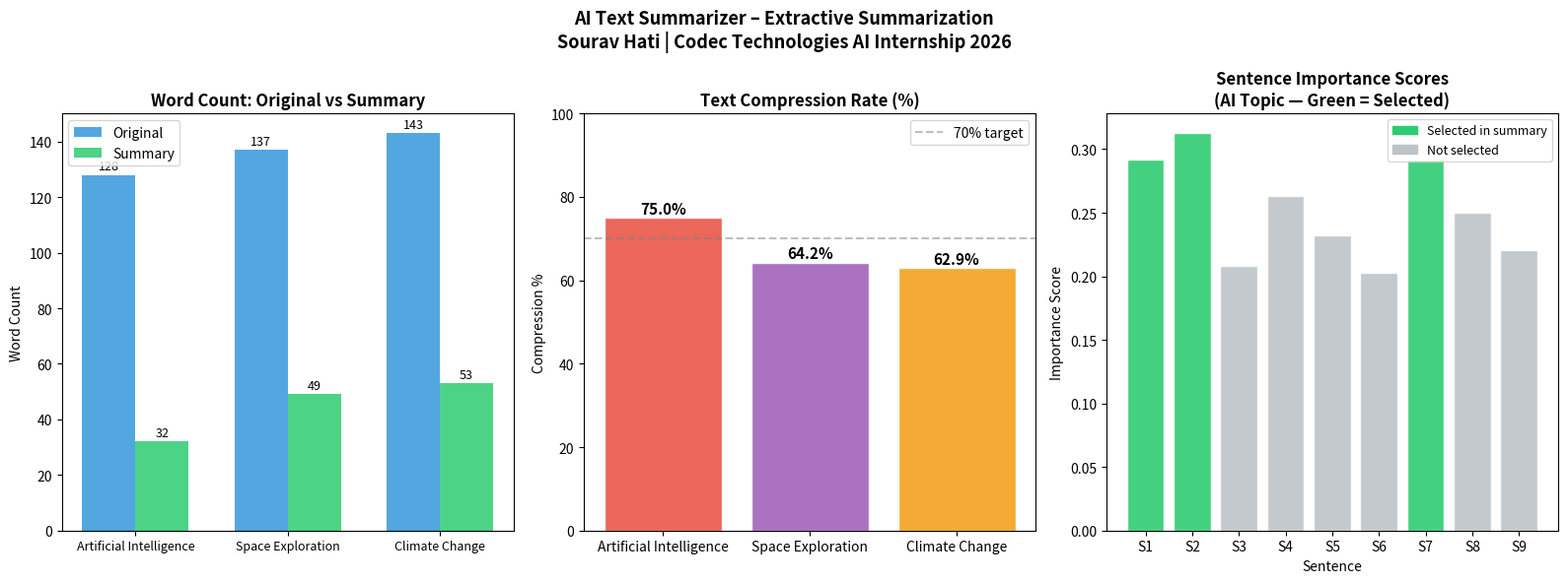

Here is the Python script that generated this plot:
# ============================================================
# Project 4: Text Summarizer
# Author: Sourav Hati
# Internship: Codec Technologies - AI Internship 2026
# ============================================================

import re
import numpy as np
import matplotlib.pyplot as plt
import matplotlib.patches as mpatches
from collections import Counter
import warnings
warnings.filterwarnings('ignore')

print("=" * 55)
print("          AI TEXT SUMMARIZER")
print("   By: Sourav Hati | Codec Technologies 2026")
print("=" * 55)

# ─────────────────────────────────────────
# STEP 1: Extractive Summarization Engine
# ─────────────────────────────────────────

STOP_WORDS = set([
    'the','a','an','and','or','but','in','on','at','to','for','of','with',
    'is','are','was','were','be','been','being','have','has','had','do',
    'does','did','will','would','could','should','may','might','shall',
    'this','that','these','those','i','you','he','she','it','we','they',
    'my','your','his','her','its','our','their','me','him','us','them',
    'what','which','who','whom','how','when','where','why','not','no','so',
    'as','by','from','up','about','into','through','during','before','after',
    'if','then','than','too','very','just','also','there','here','can'
])

def clean_text(text):
    text = re.sub(r'\s+', ' ', text).strip()
    return text

def tokenize_sentences(text):
    sentences = re.split(r'(?<=[.!?])\s+', text.strip())
    return [s.strip() for s in sentences if len(s.strip()) > 20]

def tokenize_words(text):
    return re.findall(r'\b[a-z]+\b', text.lower())

def get_word_frequencies(text):
    words = [w for w in tokenize_words(text) if w not in STOP_WORDS]
    freq = Counter(words)
    max_freq = max(freq.values()) if freq else 1
    return {word: count/max_freq for word, count in freq.items()}

def score_sentences(sentences, word_freq):
    scores = {}
    for i, sentence in enumerate(sentences):
        words = tokenize_words(sentence)
        score = sum(word_freq.get(w, 0) for w in words if w not in STOP_WORDS)
        scores[i] = score / max(len(words), 1)
    return scores

def summarize(text, num_sentences=3):
    text = clean_text(text)
    sentences = tokenize_sentences(text)
    if len(sentences) <= num_sentences:
        return ' '.join(sentences), sentences, {i: 1.0 for i in range(len(sentences))}
    word_freq = get_word_frequencies(text)
    scores = score_sentences(sentences, word_freq)
    top_indices = sorted(scores, key=scores.get, reverse=True)[:num_sentences]
    top_indices_sorted = sorted(top_indices)
    summary = ' '.join(sentences[i] for i in top_indices_sorted)
    return summary, sentences, scores

# ─────────────────────────────────────────
# STEP 2: Sample Texts
# ─────────────────────────────────────────
sample_texts = {
    "🤖 Artificial Intelligence": """
    Artificial intelligence is the simulation of human intelligence processes by computer systems.
    These processes include learning, reasoning, and self-correction. AI has become one of the most
    transformative technologies of the 21st century. Machine learning, a subset of AI, enables systems
    to automatically learn and improve from experience without being explicitly programmed. Deep learning
    uses neural networks with many layers to analyze various factors of data. AI is now used in healthcare
    to diagnose diseases, in finance for fraud detection, and in transportation for self-driving vehicles.
    Natural language processing allows machines to understand and respond to human language. Computer vision
    enables machines to interpret and understand visual information from the world. The future of AI holds
    enormous potential for solving complex global challenges in climate, medicine, and education.
    """.strip(),

    "🚀 Space Exploration": """
    Space exploration is the ongoing discovery and exploration of celestial structures in outer space.
    Since the launch of Sputnik in 1957, humans have made tremendous progress in understanding the universe.
    The Apollo missions successfully landed humans on the Moon between 1969 and 1972, marking a historic
    achievement for humanity. Today, organizations like NASA, SpaceX, and ISRO are pushing the boundaries
    of what is possible in space travel. Mars has become the next major target for human exploration,
    with multiple rovers already collecting valuable scientific data on the red planet. Space exploration
    has led to numerous technological innovations that benefit everyday life on Earth, including GPS, weather
    satellites, and advanced medical imaging technology. The James Webb Space Telescope is revealing
    unprecedented details about the early universe and distant galaxies. Private companies are now
    making space tourism a reality for civilian passengers.
    """.strip(),

    "🌿 Climate Change": """
    Climate change refers to long-term shifts in global temperatures and weather patterns.
    While some climate change is natural, scientific evidence shows that human activities have been
    the main driver of climate change since the 1800s. The burning of fossil fuels like coal, oil
    and gas generates greenhouse gas emissions that trap the sun's heat and raise temperatures.
    Rising temperatures are causing glaciers and ice caps to melt, leading to rising sea levels
    that threaten coastal communities worldwide. Extreme weather events like hurricanes, droughts,
    and wildfires are becoming more frequent and severe due to climate change. Renewable energy
    sources such as solar and wind power are critical for reducing carbon emissions globally.
    International agreements like the Paris Climate Accord aim to limit global warming to 1.5 degrees
    Celsius. Individuals can help by reducing energy consumption, eating less meat, and supporting
    sustainable businesses and policies.
    """.strip()
}

# ─────────────────────────────────────────
# STEP 3: Run Summarizer on All Texts
# ─────────────────────────────────────────
results = {}
print("\n" + "─"*55)

for title, text in sample_texts.items():
    summary, sentences, scores = summarize(text, num_sentences=3)
    original_words = len(tokenize_words(text))
    summary_words = len(tokenize_words(summary))
    compression = (1 - summary_words/original_words) * 100
    results[title] = {
        'text': text,
        'summary': summary,
        'sentences': sentences,
        'scores': scores,
        'original_words': original_words,
        'summary_words': summary_words,
        'compression': compression
    }
    print(f"\n📄 {title}")
    print(f"   Original : {original_words} words | {len(sentences)} sentences")
    print(f"   Summary  : {summary_words} words | 3 sentences")
    print(f"   Compression: {compression:.1f}% reduced")
    print(f"\n   📝 SUMMARY:")
    for line in summary.split('. '):
        if line.strip():
            print(f"      • {line.strip()}.")

# ─────────────────────────────────────────
# STEP 4: Custom Text Demo
# ─────────────────────────────────────────
print("\n" + "─"*55)
print("🔮 CUSTOM TEXT DEMO:")
custom = """
Python is a high-level, general-purpose programming language known for its simplicity and readability.
Created by Guido van Rossum and released in 1991, Python has grown to become one of the most popular
programming languages in the world. Its clean syntax makes it an excellent choice for beginners learning
to code. Python is widely used in data science, machine learning, artificial intelligence, web development,
and automation. Libraries like NumPy, Pandas, and Scikit-learn have made Python the dominant language
for data analysis and machine learning tasks. Django and Flask are popular frameworks for building web
applications with Python. The language supports multiple programming paradigms including procedural,
object-oriented, and functional programming. Python has a vast and active community that contributes
thousands of open-source packages to the Python Package Index.
"""
custom_summary, custom_sents, custom_scores = summarize(custom.strip(), num_sentences=2)
print(f"\n   Original: {len(tokenize_words(custom))} words")
print(f"   Summary : {len(tokenize_words(custom_summary))} words")
print(f"\n   📝 SUMMARY:\n   {custom_summary}")

# ─────────────────────────────────────────
# STEP 5: Visualization
# ─────────────────────────────────────────
fig, axes = plt.subplots(1, 3, figsize=(16, 6))
fig.suptitle('AI Text Summarizer – Extractive Summarization\nSourav Hati | Codec Technologies AI Internship 2026',
             fontsize=13, fontweight='bold')

topic_names = [t.split(' ', 1)[1] for t in results.keys()]
original_words = [r['original_words'] for r in results.values()]
summary_words = [r['summary_words'] for r in results.values()]
compressions = [r['compression'] for r in results.values()]

# Plot 1: Original vs Summary word count
ax1 = axes[0]
x = np.arange(len(topic_names))
w = 0.35
b1 = ax1.bar(x - w/2, original_words, w, label='Original', color='#3498db', alpha=0.85)
b2 = ax1.bar(x + w/2, summary_words, w, label='Summary', color='#2ecc71', alpha=0.85)
ax1.set_title('Word Count: Original vs Summary', fontweight='bold')
ax1.set_xticks(x)
ax1.set_xticklabels(topic_names, fontsize=9)
ax1.set_ylabel('Word Count')
ax1.legend()
for bar in b1:
    ax1.text(bar.get_x()+bar.get_width()/2, bar.get_height()+2,
             str(int(bar.get_height())), ha='center', fontsize=9)
for bar in b2:
    ax1.text(bar.get_x()+bar.get_width()/2, bar.get_height()+2,
             str(int(bar.get_height())), ha='center', fontsize=9)

# Plot 2: Compression ratio
ax2 = axes[1]
bar_colors = ['#e74c3c', '#9b59b6', '#f39c12']
bars = ax2.bar(topic_names, compressions, color=bar_colors, alpha=0.85, edgecolor='white')
ax2.set_title('Text Compression Rate (%)', fontweight='bold')
ax2.set_ylabel('Compression %')
ax2.set_ylim(0, 100)
ax2.axhline(y=70, color='gray', linestyle='--', alpha=0.5, label='70% target')
ax2.legend()
for bar, comp in zip(bars, compressions):
    ax2.text(bar.get_x()+bar.get_width()/2, bar.get_height()+1,
             f'{comp:.1f}%', ha='center', fontsize=11, fontweight='bold')

# Plot 3: Sentence importance scores for AI text
ax3 = axes[2]
ai_result = list(results.values())[0]
scores_vals = list(ai_result['scores'].values())
sent_labels = [f"S{i+1}" for i in range(len(scores_vals))]
top_n = sorted(ai_result['scores'], key=ai_result['scores'].get, reverse=True)[:3]
bar_cols = ['#2ecc71' if i in top_n else '#bdc3c7' for i in range(len(scores_vals))]
ax3.bar(sent_labels, scores_vals, color=bar_cols, alpha=0.9, edgecolor='white')
ax3.set_title('Sentence Importance Scores\n(AI Topic — Green = Selected)', fontweight='bold')
ax3.set_xlabel('Sentence')
ax3.set_ylabel('Importance Score')
green_patch = mpatches.Patch(color='#2ecc71', label='Selected in summary')
gray_patch = mpatches.Patch(color='#bdc3c7', label='Not selected')
ax3.legend(handles=[green_patch, gray_patch], fontsize=9)

plt.tight_layout()
plt.savefig('text_summarizer_output.png', dpi=150, bbox_inches='tight')
plt.show()
print("\n✅ Chart saved as 'text_summarizer_output.png'")
print("\n🎉 Project 4 Complete! Ready for GitHub!")
